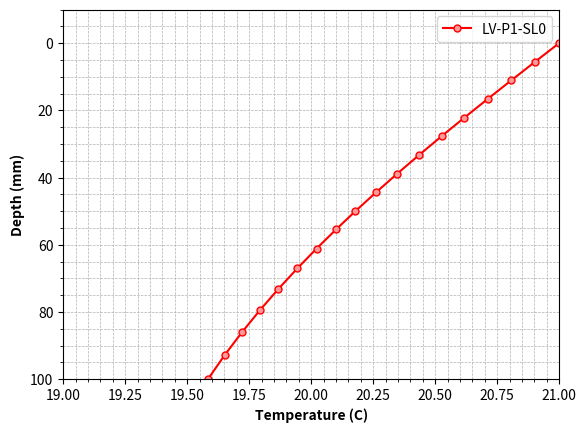

The script that saved this image:
# .----------------.  .----------------.  .----------------. 
#| .--------------. || .--------------. || .--------------. |
#| |     _____    | || |     ______   | || |  _________   | |
#| |    |_   _|   | || |   .' ___  |  | || | |  _   _  |  | |
#| |      | |     | || |  / .'   \_|  | || | |_/ | | \_|  | |
#| |      | |     | || |  | |         | || |     | |      | |
#| |     _| |_    | || |  \ `.___.'\  | || |    _| |_     | |
#| |    |_____|   | || |   `._____.'  | || |   |_____|    | |
#| |              | || |              | || |              | |
#| '--------------' || '--------------' || '--------------' |
# '----------------'  '----------------'  '----------------' 
#          Temperature Gradient Plotting Script
#                  By: Johann J Cardenas
# '----------------'  '----------------'  '----------------' 

import numpy as np
import matplotlib.pyplot as plt

##################################################
########            User Inputs           ######## 
##################################################

# Global Variables 
aa1 = 0.0021   # ThermaL Conductivity, AC Layer [Kcal/hmC]
aa2 = 0.0030   # ThermaL Conductivity, Base Layer [Kcal/hmC]
ll1 = 1.38     # Thermal Diffusivity, AC Layer [mm^2/s]
ll2 = 1.00     # Thermal Diffusivity, Base Layer [mm^2/s]
H = 0.085      # Thickness of AC Layer [m]
c = 18         # Temperature at the surface [C]  
Tmax = 21.00    # Maximum Temperature at the bottom [C]
Tmin = 15.00
t = 6

# Functions U, FFs, Fs as provided in the user's MATLAB code
def U(z, s, t):
    r1 = np.sqrt(s / aa1)
    r2 = np.sqrt(s / aa2)
    llrp = 1 + ll1 * r1 / ll2 / r2
    llrm = 1 - ll1 * r1 / ll2 / r2
    L = llrp / llrm
    A = (Fs(s, t) - c / s) / (1 - L * np.exp(2 * H * r1))
    return A * (np.exp(r1 * z) - L * np.exp(r1 * (2 * H - z)))

def FFs(p, z, t):
    return p / t * U(z, p / t, t)

def Fs(s, t):
    return (Tmax + Tmin) / 2 / s + 6 * np.pi * (Tmax - Tmin) / (np.pi**2 + 144 * s**2)

# Translating the main MATLAB script
# Defining parameters for the quadrature formula
Pj = np.array([128.3767707781087 + 1j * 16.66062584162301,
               128.3767707781087 - 1j * 16.66062584162301,
               122.2613148416215 + 1j * 50.12719263676864,
               122.2613148416215 - 1j * 50.12719263676864,
               109.3430343060001 + 1j * 84.09672996003092,
               109.3430343060001 - 1j * 84.09672996003092,
               87.76434640082609 + 1j * 119.2185389830121,
               87.76434640082609 - 1j * 119.2185389830121,
               52.25453367344361 + 1j * 157.2952904563926,
               52.25453367344361 - 1j * 157.2952904563926])/10

Wj = np.array([-8684.606112670226 + 1j * 154574.2053305275,
               -8684.606112670226 - 1j * 154574.2053305275,
               15516.34444257753 - 1j * 84398.32902983925,
               15516.34444257753 + 1j * 84398.32902983925,
               -8586.520055271992 + 1j * 23220.65401339348,
               -8586.520055271992 - 1j * 23220.65401339348,
               1863.271916070924 - 1j * 2533.223820180114,
               1863.271916070924 + 1j * 2533.223820180114,
               -103.4901907062327 + 1j * 41.10935881231860,
               -103.4901907062327 - 1j * 41.10935881231860])/10


##################################################
########          Vertical Mesh           ######## 
##################################################

# Layer 1
NElem = 9
Thick = 50
Bias = 1.01

Zn = np.zeros(NElem + 1)
Z = np.zeros(NElem + 1)
Zn[1] = Thick * (Bias ** (1 / (NElem - 1)) - 1) / (Bias ** (NElem / (NElem - 1)) - 1)
Z[1] = Zn[1] / 1000

for i in range(2, NElem + 1):
    Zn[i] = Zn[i - 1] * Bias ** (1 / (NElem - 1))
    Z[i] = np.sum(Zn[:i + 1]) / 1000

# Layer 2
NElem2 = 8
Thick2 = 50
Bias2 = 1.30

Zn = np.pad(Zn, (0, NElem2), 'constant')  # Extend the Zn array for Layer 2
Z = np.pad(Z, (0, NElem2), 'constant')  # Extend the Z array for Layer 2
Zn[NElem + 1] = Thick2 * (Bias2 ** (1 / (NElem2 - 1)) - 1) / (Bias2 ** (NElem2 / (NElem2 - 1)) - 1)
Z[NElem + 1] =Z [NElem] + Zn[NElem + 1]/1000

for i in range(NElem + 2, NElem + NElem2 + 1):
    Zn[i] = Zn[i - 1] * Bias2 ** (1 / (NElem2 - 1))
    Z[i] = np.sum(Zn[:i + 1]) / 1000


# Layer 3



Zn, Z  # Displaying the arrays to confirm successful translation

# Solving the Integral
Temp = np.zeros(len(Z))
for tt in range(len(Z)):
    z = Z[tt]
    Int = 0
    for ii in range(10):
        p = Pj[ii]
        w = Wj[ii]
        Fj = FFs(p, z, t)
        Int1 = w * Fj
        Int += Int1
    Temp[tt] = Int
    Int=0

TOC = np.column_stack((1000 * Z, Temp + c))
TOC

# Printing the Output Table
print("Z[mm]  T[C]")
for r in range(len(Z)):
    print(f"{1000 * Z[r]:.2f}  {Temp[r] + c:.2f}")

# Note: The plotting part will be translated next, using matplotlib in Python
# For now, let's check the output of the translated part
TOC  # Displaying the Temperature-Depth table

# Plotting the results
plt.figure()

plt.plot(Temp + c, Z * 1000, "-o", color='r', markersize=5, 
         markeredgecolor='red', markerfacecolor=[1, 0.6, 0.6], label='LV-P1-SL0')
plt.xlabel('Temperature (C)', fontweight=str('bold'))
plt.ylabel('Depth (mm)', fontweight=str('bold'))
plt.legend(loc='upper right')
plt.xlim([19, 21])
plt.ylim([-10, Thick + Thick2])
plt.gca().invert_yaxis()  # Reversing the Y-axis
plt.grid(True, which='both', linestyle='--', linewidth='0.5')
plt.minorticks_on()


plt.show()
